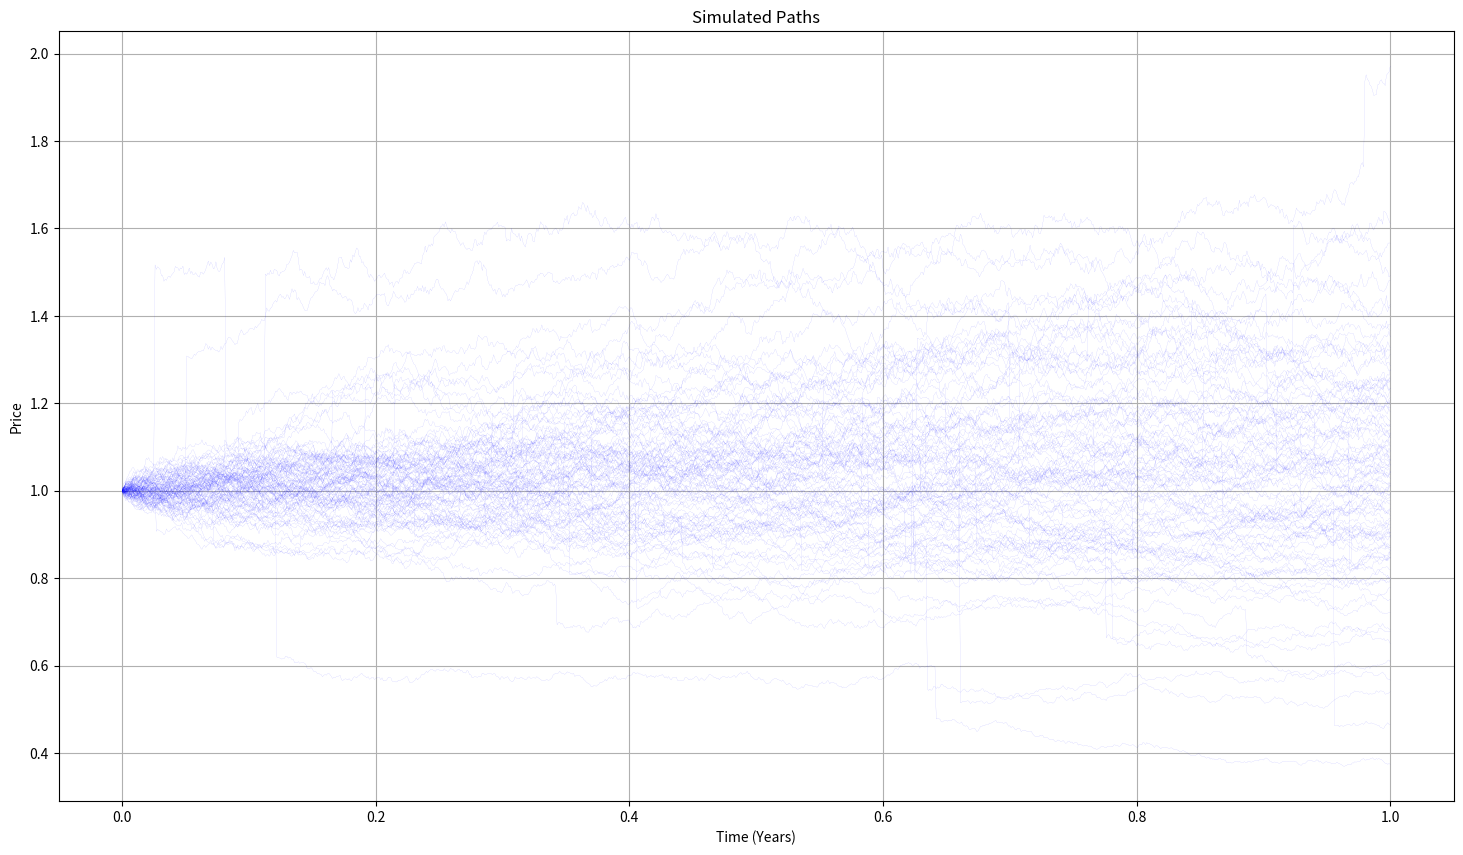

This chart was generated by the following Python code:
import numpy as np
from numpy.typing import NDArray

##### remove later ############
import matplotlib.pyplot as plt
################################

class DataLoader:
    def __init__(self, params: dict[str, float | int]):
        self.params = params
        self.method_functions = {
            "Brownian_Motion": self.simulate_brownian_motion,
            "GBM": self.simulate_geometric_brownian_motion,
            "Kou_Jump_Diffusion": self.simulate_kou_jump_diffusion
        }

    def create_dataset(self, method: str) -> tuple[NDArray, NDArray]:
        if method in self.method_functions:
            return self.method_functions[method](**self.params)
        else:
            raise ValueError(f"Data creation method '{method}' not implemented.")
        
    def simulate_brownian_motion(self, T: float, dt: float, n: int) -> tuple[NDArray, NDArray]:
        """
        Simulate n paths of scaled Brownian motion.

        Parameters:
        - T: Time horizon
        - dt: Time step size
        - n: Number of paths to simulate

        Returns:
        - A NumPy array of simulated scaled Brownian motion paths, shape (n, num_steps+1)
        - A NumPy array of time steps
        """
        num_steps = int(T / dt)
        t = np.linspace(0, T, num_steps + 1)
        dW = np.random.normal(size=(n, num_steps))  # scaled increments
        W = np.cumsum(np.sqrt(dt)*dW, axis=1)  # cumulative sum to generate paths
        W = np.hstack([np.zeros((n, 1)), W])  # Including zero at the start for the initial condition

        return W, t

    def simulate_geometric_brownian_motion(
            self, S0: float, mu: float, sigma: float, T: float, dt: float, n: int
            ) -> tuple[NDArray, NDArray]:
        """
        Simulate n paths of the Black-Scholes process, each starting at S0.

        Parameters:
        - S0: Initial price
        - mu: Drift coefficient
        - sigma: Volatility
        - T: Time horizon
        - dt: Time step size
        - n: Number of paths to simulate

        Returns:
        - A NumPy array of simulated stock prices, shape (n, num_steps+1)
        - A NumPy array of time steps
        """

        W, t = self.simulate_brownian_motion(T=T, dt=dt, n=n)

        # Calculate paths
        X = (mu - 0.5*sigma**2) * t + sigma * W
        S = S0 * np.exp(X)  # geometric brownian motion paths

        return S, t
    
    def simulate_kou_jump_diffusion(
            self, S0: float, mu: float, sigma: float, lambda_: float, p: float, eta1: float, eta2: float, 
            T: float, dt: float, n: int) -> tuple[NDArray, NDArray]:
        """
        Simulate n paths of the Kou jump-diffusion process, each starting at S0.

        Parameters:
        - S0: Initial price
        - mu: Drift coefficient
        - sigma: Volatility
        - lambda_: Jump intensity
        - p: Probability of positive jump
        - eta1: Rate of positive exponential distribution
        - eta2: Rate of negative exponential distribution
        - T: Time horizon
        - dt: Time step size
        - n: Number of paths to simulate

        Returns:
        - A NumPy array of simulated stock prices, shape (n, num_steps+1)
        - A NumPy array of time steps
        """
        gbm, t = self.simulate_geometric_brownian_motion(S0=S0, mu=mu, sigma=sigma, T=T, dt=dt, n=n)

        # Jump component
        dv = np.ones((n, len(t)))
        N = np.random.poisson(lambda_*dt, size=(n, len(t)-1))

        # TODO: make more efficient and check logic again
        for i in range(n):
            for j in range(1, len(t)):
                # iterate through number of jumps
                vi = np.ones(N[i, j-1])
                for k in range(N[i, j-1]):
                    gamma = np.random.exponential(1/eta1) if np.random.rand() < p else -np.random.exponential(1/eta2)
                    vi[k] = np.exp(gamma)
                dv[i, j] = np.prod(vi)

        # Calculate the paths with jumps
        S = gbm * np.cumprod(dv, axis=1) 
        return S, t

##### debug / test #####
kou_params = {
    "S0": 1., 
    "mu": 0.1, 
    "sigma": 0.16, 
    "lambda_": 1.0, 
    "p": 0.5, 
    "eta1": 10., 
    "eta2": 5., 
    "T": 1., 
    "dt": 0.001, 
    "n": 100
}
gbm_params = {
    "S0": 1., 
    "mu": 0.05,
    "sigma": 0.2, 
    "T": 10., 
    "dt": 0.001, 
    "n": 1000
}
brownian_motion_params = {
    "T": 10., 
    "dt": 0.001, 
    "n": 1000
}
loader = DataLoader(params=kou_params)
prices, times = loader.create_dataset("Kou_Jump_Diffusion")

# Plotting the paths
plt.figure(figsize=(18, 10))
for i in range(prices.shape[0]):
    plt.plot(times, prices[i], linewidth=0.1, alpha=0.4, color='blue')  # Reduced linewidth and added transparency

plt.title('Simulated Paths')
plt.xlabel('Time (Years)')
plt.ylabel('Price')
plt.grid(True)
plt.show()